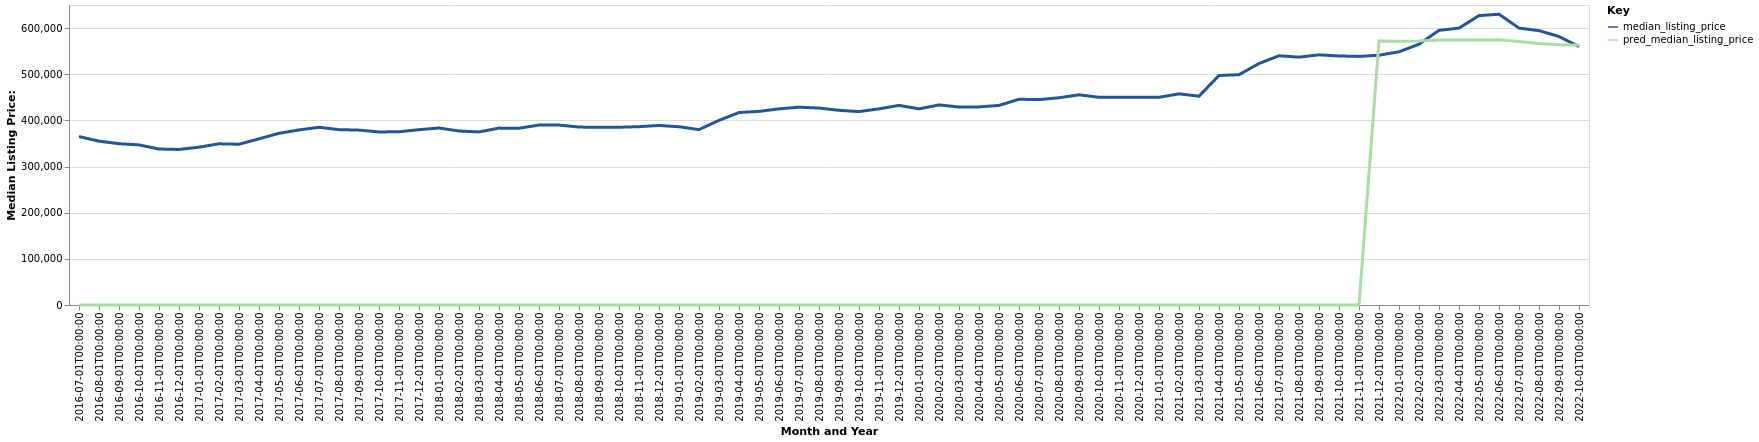

The data file committed next to this chart (first rows):
date, time_idx, median_listing_price, thirty_year_interest_rate_five, month, county_name, active_listing_count, pred_median_listing_price, month_year
2016-07-01, 0, 364975, 3.72, 7, Stockton, CA, 1281, 0, Jul-2016
2016-08-01, 1, 355000, 3.73, 8, Stockton, CA, 1400, 0, Aug-2016
2016-09-01, 2, 349450, 3.66, 9, Stockton, CA, 1392, 0, Sep-2016
2016-10-01, 3, 346900, 3.64, 10, Stockton, CA, 1383, 0, Oct-2016
2016-11-01, 4, 338000, 3.66, 11, Stockton, CA, 1265, 0, Nov-2016
2016-12-01, 5, 337000, 3.48, 12, Stockton, CA, 1105, 0, Dec-2016
2017-01-01, 6, 342000, 3.45, 1, Stockton, CA, 978.0, 0, Jan-2017
2017-02-01, 7, 349250, 3.5, 2, Stockton, CA, 935.0, 0, Feb-2017
2017-03-01, 8, 348319, 3.52, 3, Stockton, CA, 928.0, 0, Mar-2017
2017-04-01, 9, 359975, 4.03, 4, Stockton, CA, 960.0, 0, Apr-2017
2017-05-01, 10, 372000, 4.32, 5, Stockton, CA, 993.0, 0, May-2017
2017-06-01, 11, 379375, 4.2, 6, Stockton, CA, 1039, 0, Jun-2017
2017-07-01, 12, 385000, 4.19, 7, Stockton, CA, 1115, 0, Jul-2017
2017-08-01, 13, 380000, 4.3, 8, Stockton, CA, 1199, 0, Aug-2017
2017-09-01, 14, 378900, 4.1, 9, Stockton, CA, 1214, 0, Sep-2017
2017-10-01, 15, 375000, 4.05, 10, Stockton, CA, 1220, 0, Oct-2017
2017-11-01, 16, 375250, 3.94, 11, Stockton, CA, 1117, 0, Nov-2017
2017-12-01, 17, 379900, 4.03, 12, Stockton, CA, 982.0, 0, Dec-2017
2018-01-01, 18, 383500, 3.93, 1, Stockton, CA, 825.0, 0, Jan-2018
2018-02-01, 19, 377000, 3.83, 2, Stockton, CA, 821.0, 0, Feb-2018
2018-03-01, 20, 375000, 3.94, 3, Stockton, CA, 828.0, 0, Mar-2018
2018-04-01, 21, 383250, 3.95, 4, Stockton, CA, 920.0, 0, Apr-2018
2018-05-01, 22, 383000, 3.99, 5, Stockton, CA, 1039, 0, May-2018
2018-06-01, 23, 389900, 4.15, 6, Stockton, CA, 1151, 0, Jun-2018
2018-07-01, 24, 389900, 4.4, 7, Stockton, CA, 1216, 0, Jul-2018
2018-08-01, 25, 385500, 4.46, 8, Stockton, CA, 1371, 0, Aug-2018
2018-09-01, 26, 385000, 4.58, 9, Stockton, CA, 1475, 0, Sep-2018
2018-10-01, 27, 385125, 4.66, 10, Stockton, CA, 1506, 0, Oct-2018
2018-11-01, 28, 386425, 4.62, 11, Stockton, CA, 1504, 0, Nov-2018
2018-12-01, 29, 389000, 4.54, 12, Stockton, CA, 1395, 0, Dec-2018
2019-01-01, 30, 386250, 4.6, 1, Stockton, CA, 1206, 0, Jan-2019
2019-02-01, 31, 380000, 4.72, 2, Stockton, CA, 1151, 0, Feb-2019
2019-03-01, 32, 400082, 4.9, 3, Stockton, CA, 1141, 0, Mar-2019
2019-04-01, 33, 417000, 4.94, 4, Stockton, CA, 1176, 0, Apr-2019
2019-05-01, 34, 419500, 4.75, 5, Stockton, CA, 1304, 0, May-2019
2019-06-01, 35, 424999, 4.51, 6, Stockton, CA, 1404, 0, Jun-2019
2019-07-01, 36, 428598, 4.41, 7, Stockton, CA, 1457, 0, Jul-2019
2019-08-01, 37, 426727, 4.41, 8, Stockton, CA, 1442, 0, Aug-2019
2019-09-01, 38, 421818, 4.2, 9, Stockton, CA, 1468, 0, Sep-2019
2019-10-01, 39, 419045, 4.14, 10, Stockton, CA, 1475, 0, Oct-2019
2019-11-01, 40, 425000, 3.84, 11, Stockton, CA, 1379, 0, Nov-2019
2019-12-01, 41, 432500, 3.81, 12, Stockton, CA, 1132, 0, Dec-2019
2020-01-01, 42, 424963, 3.75, 1, Stockton, CA, 982.0, 0, Jan-2020
2020-02-01, 43, 433495, 3.73, 2, Stockton, CA, 894.0, 0, Feb-2020
2020-03-01, 44, 429000, 3.78, 3, Stockton, CA, 906.0, 0, Mar-2020
2020-04-01, 45, 429225, 3.75, 4, Stockton, CA, 976.0, 0, Apr-2020
2020-05-01, 46, 432450, 3.74, 5, Stockton, CA, 966.0, 0, May-2020
2020-06-01, 47, 445750, 3.72, 6, Stockton, CA, 773.0, 0, Jun-2020
2020-07-01, 48, 445000, 3.49, 7, Stockton, CA, 642.0, 0, Jul-2020
2020-08-01, 49, 449000, 3.65, 8, Stockton, CA, 568.0, 0, Aug-2020
2020-09-01, 50, 455450, 3.33, 9, Stockton, CA, 564.0, 0, Sep-2020
2020-10-01, 51, 450000, 3.28, 10, Stockton, CA, 557.0, 0, Oct-2020
2020-11-01, 52, 450000, 3.21, 11, Stockton, CA, 491.0, 0, Nov-2020
2020-12-01, 53, 449950, 3.07, 12, Stockton, CA, 401.0, 0, Dec-2020
2021-01-01, 54, 450000, 2.99, 1, Stockton, CA, 335.0, 0, Jan-2021
2021-02-01, 55, 457475, 2.93, 2, Stockton, CA, 331.0, 0, Feb-2021
2021-03-01, 56, 452447, 2.88, 3, Stockton, CA, 383.0, 0, Mar-2021
2021-04-01, 57, 497250, 2.84, 4, Stockton, CA, 411.0, 0, Apr-2021
2021-05-01, 58, 499000, 2.71, 5, Stockton, CA, 447.0, 0, May-2021
2021-06-01, 59, 523250, 2.79, 6, Stockton, CA, 570.0, 0, Jun-2021
... 16 more rows
